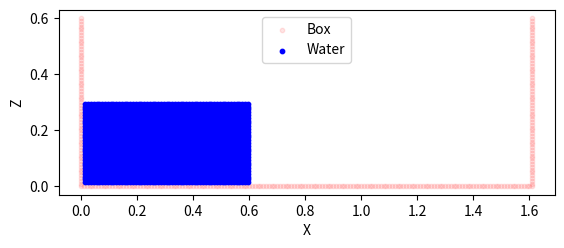

The matplotlib source for this figure:
import numpy as np
import matplotlib.pyplot as plt

# Parámetros para el espacio de partículas
particle_spacing = 0.01  # Espaciado entre partículas del fluido
delta = particle_spacing  # Pequeño delta para no sobreponerse con las paredes

# Parámetros de la caja y del bloque de agua
box_length = 1.61
box_height = 0.6

# Parámetros para el bloque de agua
water_length = 0.6
water_height = 0.3

# Constantes físicas
g = 9.82
gamma = 7.0
beta0 = 25.0  # Ajuste según sea necesario
beta = beta0 * 1.0
ht = water_height
c = beta * np.sqrt(2. * g * ht)
rho0 = 1000.
b = rho0 * c * c / gamma

# Crear partículas para el bloque de agua
x_water = np.arange(1.5 * delta, water_length, particle_spacing)
z_water = np.arange(1.5 * delta, water_height, particle_spacing)
xx_water, zz_water = np.meshgrid(x_water, z_water)
water_particles = np.vstack([xx_water.ravel(), zz_water.ravel()]).T

# Crear partículas para las paredes de la caja
x_box = np.arange(0, box_length + particle_spacing, particle_spacing)
z_box = np.arange(particle_spacing, box_height + particle_spacing, particle_spacing)

wall_particles = []
# Paredes laterales
for x in [0, box_length]:
    for z in z_box:
        wall_particles.append([x, z])
# Piso
for x in x_box:
    wall_particles.append([x, 0])

wall_particles = np.array(wall_particles)

# Combinar partículas de la caja y del agua
num_fluid_particles = water_particles.shape[0]
num_box_particles = wall_particles.shape[0]
num_particles = num_fluid_particles + num_box_particles

# Inicializar IDs y velocidades
ids_fluid = np.arange(1, num_fluid_particles + 1)
ids_wall = np.arange(num_fluid_particles + 1, num_particles + 1)
velocities = np.zeros((num_particles, 2))

# Densidad, presión y masa de las partículas
dx = particle_spacing
rho = np.zeros(num_particles)
pressure = np.zeros(num_particles)
mass = np.zeros(num_particles)
for i in range(num_fluid_particles):
    rho[i] = rho0 * (1 + (rho0 * g * (ht - abs(water_particles[i, 1])) / b)) ** (1.0 / gamma)
    pressure[i] = b * ((rho[i] / rho0) ** gamma - 1.0)
    mass[i] = dx * dx * rho[i]

# Para las partículas de pared, mantener rho0
rho[num_fluid_particles:] = rho0
pressure[num_fluid_particles:] = 0.0
mass[num_fluid_particles:] = dx * dx * rho0

# Presión y energía interna
internal_energy = np.full(num_particles, 357.1)

# Tipo de partícula y hsml
itype = np.full(num_particles, -1)
itype[:num_fluid_particles] = 1  # Partículas del fluido
hsml = np.full(num_particles, dx)

# Guardar los datos en un archivo
with open('snapshot_000', 'w') as f:
    f.write(f"0   0.0   {num_particles}   {num_fluid_particles}   {num_box_particles}\n")

    # Escribir partículas del fluido
    for i in range(num_fluid_particles):
        f.write(f"{ids_fluid[i]}   {water_particles[i, 0]:.6f}   {water_particles[i, 1]:.6f}   "
                f"{velocities[i, 0]:.6f}   {velocities[i, 1]:.6f}   {mass[i]:.6f}   {rho[i]:.6f}   "
                f"{pressure[i]:.6f}   {internal_energy[i]:.6f}   {itype[i]}   {hsml[i]:.6f}\n")

    # Escribir partículas de las paredes
    for i in range(num_box_particles):
        j = num_fluid_particles + i
        f.write(f"{ids_wall[i]}   {wall_particles[i, 0]:.6f}   {wall_particles[i, 1]:.6f}   "
                f"{velocities[j, 0]:.6f}   {velocities[j, 1]:.6f}   {mass[j]:.6f}   {rho[j]:.6f}   "
                f"{pressure[j]:.6f}   {internal_energy[j]:.6f}   {itype[j]}   {hsml[j]:.6f}\n")

# Graficar las partículas en 2D
fig, ax = plt.subplots()

# Paredes de la caja (puntos más pequeños y transparentes)
ax.scatter(wall_particles[:, 0], wall_particles[:, 1], c='r', s=10, alpha=0.1, label='Box')

# Bloque de agua (puntos más grandes)
ax.scatter(water_particles[:, 0], water_particles[:, 1], c='b', s=10, label='Water')

ax.set_xlabel('X')
ax.set_ylabel('Z')
ax.legend()
ax.set_aspect('equal')  # Asegurar que los ejes tengan la misma escala
plt.show()
